2-way image classification set "preprocessed" from GitHub (sebastianjarap/MelanomaDetection); label vocabulary: benign, malignant.

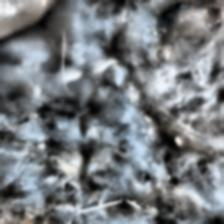
Label: malignant

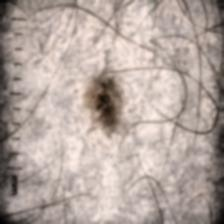
Label: benign

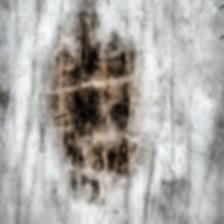
Label: malignant

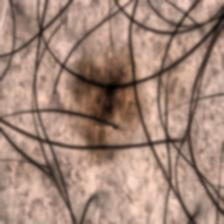
Label: benign

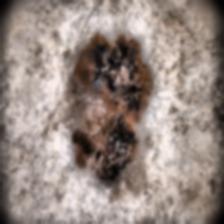
Label: malignant

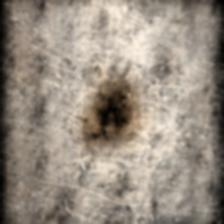
Label: benign
